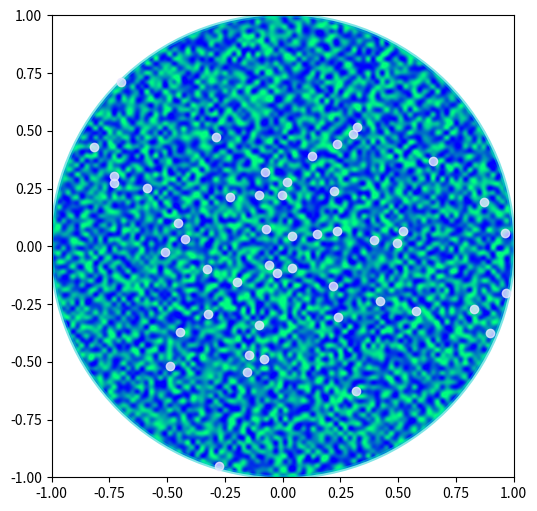

This chart was generated by the following Python code: (Note: this script raises an exception after producing the figure.)
import matplotlib.cm as cm
import matplotlib.pyplot as plt
from matplotlib.patches import Circle, PathPatch
from matplotlib.path import Path
from matplotlib.transforms import Affine2D
import numpy as np

plt.close('all')

r = np.random.rand(50)
t = np.random.rand(50) * np.pi * 2.0
x = r * np.cos(t)
y = r * np.sin(t)

fig, ax = plt.subplots(figsize=(6,6))
circle = Circle((0, 0), 1, facecolor='none',
                edgecolor=(0,0.8,0.8), linewidth=3, alpha=0.5)
ax.add_patch(circle)

im = plt.imshow(np.random.random((100, 100)),
                origin='lower', cmap=cm.winter,
                interpolation='spline36',
                extent=([-1, 1, -1, 1]))
im.set_clip_path(circle)

plt.plot(x, y, 'o', color=(0.9, 0.9, 1.0), alpha=0.8)

# Dolphin from OpenClipart library by Andy Fitzsimon
#       <cc:License rdf:about="http://web.resource.org/cc/PublicDomain">
#         <cc:permits rdf:resource="http://web.resource.org/cc/Reproduction"/>
#         <cc:permits rdf:resource="http://web.resource.org/cc/Distribution"/>
#         <cc:permits rdf:resource="http://web.resource.org/cc/DerivativeWorks"/>
#       </cc:License>

dolphin = """
M -0.59739425,160.18173 C -0.62740401,160.18885 -0.57867129,160.11183
-0.57867129,160.11183 C -0.57867129,160.11183 -0.5438361,159.89315
-0.39514638,159.81496 C -0.24645668,159.73678 -0.18316813,159.71981
-0.18316813,159.71981 C -0.18316813,159.71981 -0.10322971,159.58124
-0.057804323,159.58725 C -0.029723983,159.58913 -0.061841603,159.60356
-0.071265813,159.62815 C -0.080250183,159.65325 -0.082918513,159.70554
-0.061841203,159.71248 C -0.040763903,159.7194 -0.0066711426,159.71091
0.077336307,159.73612 C 0.16879567,159.76377 0.28380306,159.86448
0.31516668,159.91533 C 0.3465303,159.96618 0.5011127,160.1771
0.5011127,160.1771 C 0.63668998,160.19238 0.67763022,160.31259
0.66556395,160.32668 C 0.65339985,160.34212 0.66350443,160.33642
0.64907098,160.33088 C 0.63463742,160.32533 0.61309688,160.297
0.5789627,160.29339 C 0.54348657,160.28968 0.52329693,160.27674
0.50728856,160.27737 C 0.49060916,160.27795 0.48965803,160.31565
0.46114204,160.33673 C 0.43329696,160.35786 0.4570711,160.39871
0.43309565,160.40685 C 0.4105108,160.41442 0.39416631,160.33027
0.3954995,160.2935 C 0.39683269,160.25672 0.43807996,160.21522
0.44567915,160.19734 C 0.45327833,160.17946 0.27946869,159.9424
-0.061852613,159.99845 C -0.083965233,160.0427 -0.26176109,160.06683
-0.26176109,160.06683 C -0.30127962,160.07028 -0.21167141,160.09731
-0.24649368,160.1011 C -0.32642366,160.11569 -0.34521187,160.06895
-0.40622293,160.0819 C -0.467234,160.09485 -0.56738444,160.17461
-0.59739425,160.18173
"""

vertices = []
codes = []
parts = dolphin.split()
i = 0
code_map = {
    'M': (Path.MOVETO, 1),
    'C': (Path.CURVE4, 3),
    'L': (Path.LINETO, 1)
    }

while i < len(parts):
    code = parts[i]
    path_code, npoints = code_map[code]
    codes.extend([path_code] * npoints)
    vertices.extend([[float(x) for x in y.split(',')] for y in parts[i+1:i+npoints+1]])
    i += npoints + 1
vertices = np.array(vertices, np.float)
vertices[:,1] -= 160

dolphin_path = Path(vertices, codes)
dolphin_patch = PathPatch(dolphin_path, facecolor=(0.6, 0.6, 0.6),
                          edgecolor=(0.0, 0.0, 0.0))
ax.add_patch(dolphin_patch)

vertices = Affine2D().rotate_deg(60).transform(vertices)
dolphin_path2 = Path(vertices, codes)
dolphin_patch2 = PathPatch(dolphin_path2, facecolor=(0.5, 0.5, 0.5),
                           edgecolor=(0.0, 0.0, 0.0))
ax.add_patch(dolphin_patch2)

plt.show()
